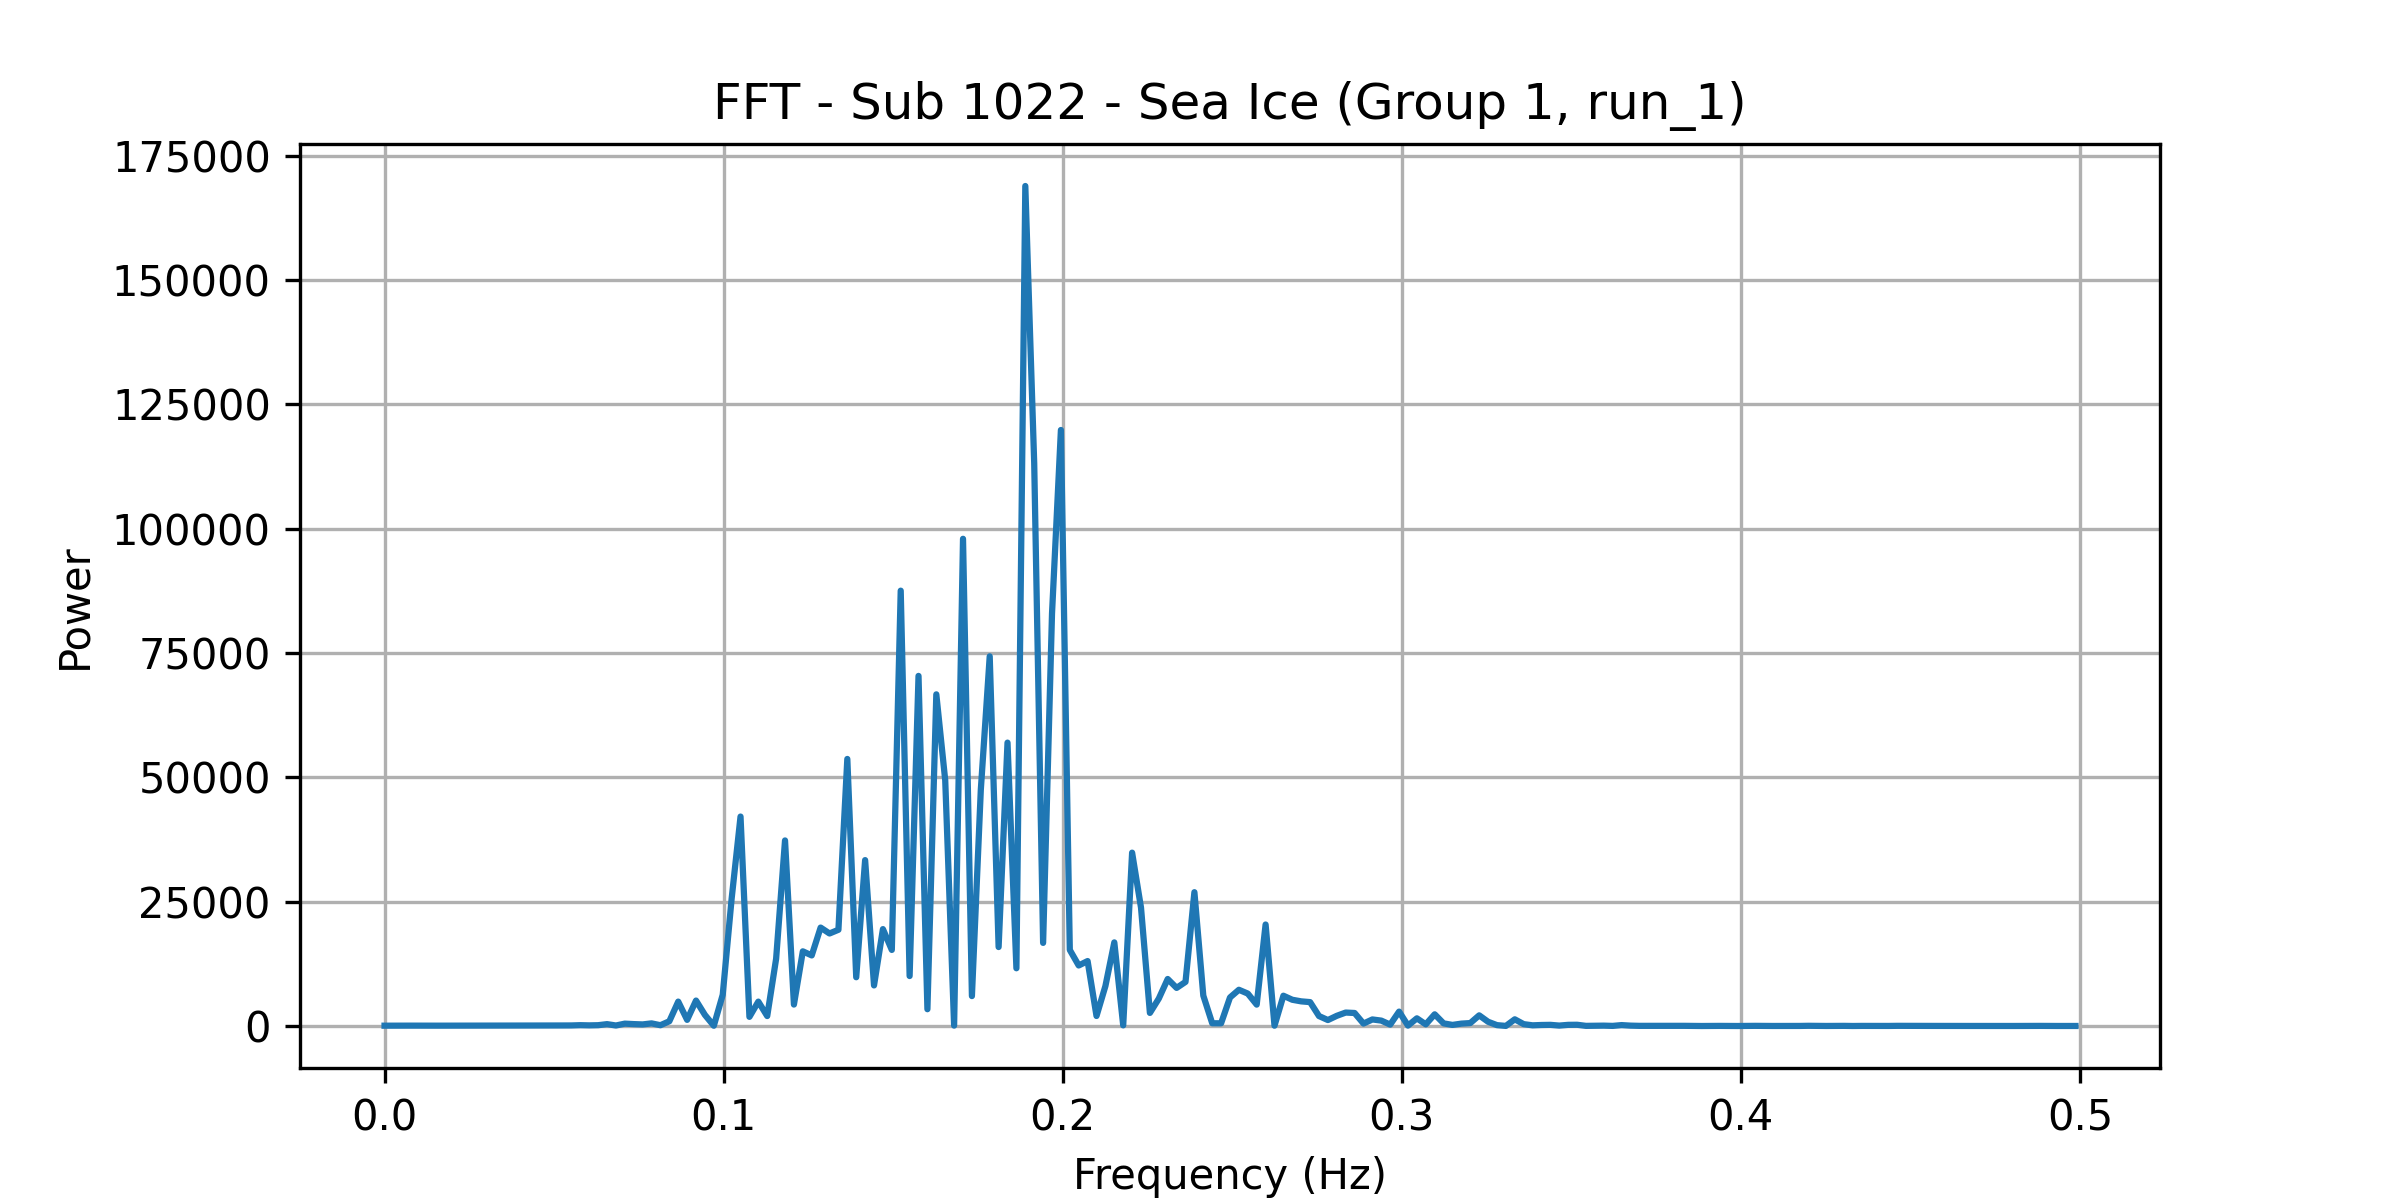

The data file committed next to this chart (first rows):
frequency, power
0.0, 63.47
0.002625, 71.82
0.005249, 58.21
0.007874, 73.91
0.0105, 67.59
0.01312, 66.61
0.01575, 67.46
0.01837, 72.64
0.021, 65.73
0.02362, 74.71
0.02625, 81.8
0.02887, 87.92
0.0315, 85.08
0.03412, 87.02
0.03675, 87.58
0.03937, 86.96
0.04199, 107.7
0.04462, 89.68
0.04724, 103.7
0.04987, 101.5
0.05249, 105.7
0.05512, 112.3
0.05774, 166
0.06037, 127.1
0.06299, 161.7
0.06562, 374.6
0.06824, 101.2
0.07087, 474.6
0.07349, 381.7
0.07612, 317.1
0.07874, 527.5
0.08136, 159.1
0.08399, 950.9
0.08661, 4905
0.08924, 1236
0.09186, 5119
0.09449, 2227
0.09711, 50.2
0.09974, 6288
0.1024, 25580
0.105, 42116
0.1076, 1837
0.1102, 4904
0.1129, 2002
0.1155, 13524
0.1181, 37313
0.1207, 4313
0.1234, 15015
0.126, 14194
0.1286, 19791
0.1312, 18604
0.1339, 19351
0.1365, 53701
0.1391, 9804
0.1417, 33358
0.1444, 8160
0.147, 19485
0.1496, 15296
0.1522, 87544
0.1549, 10048
... 131 more rows
